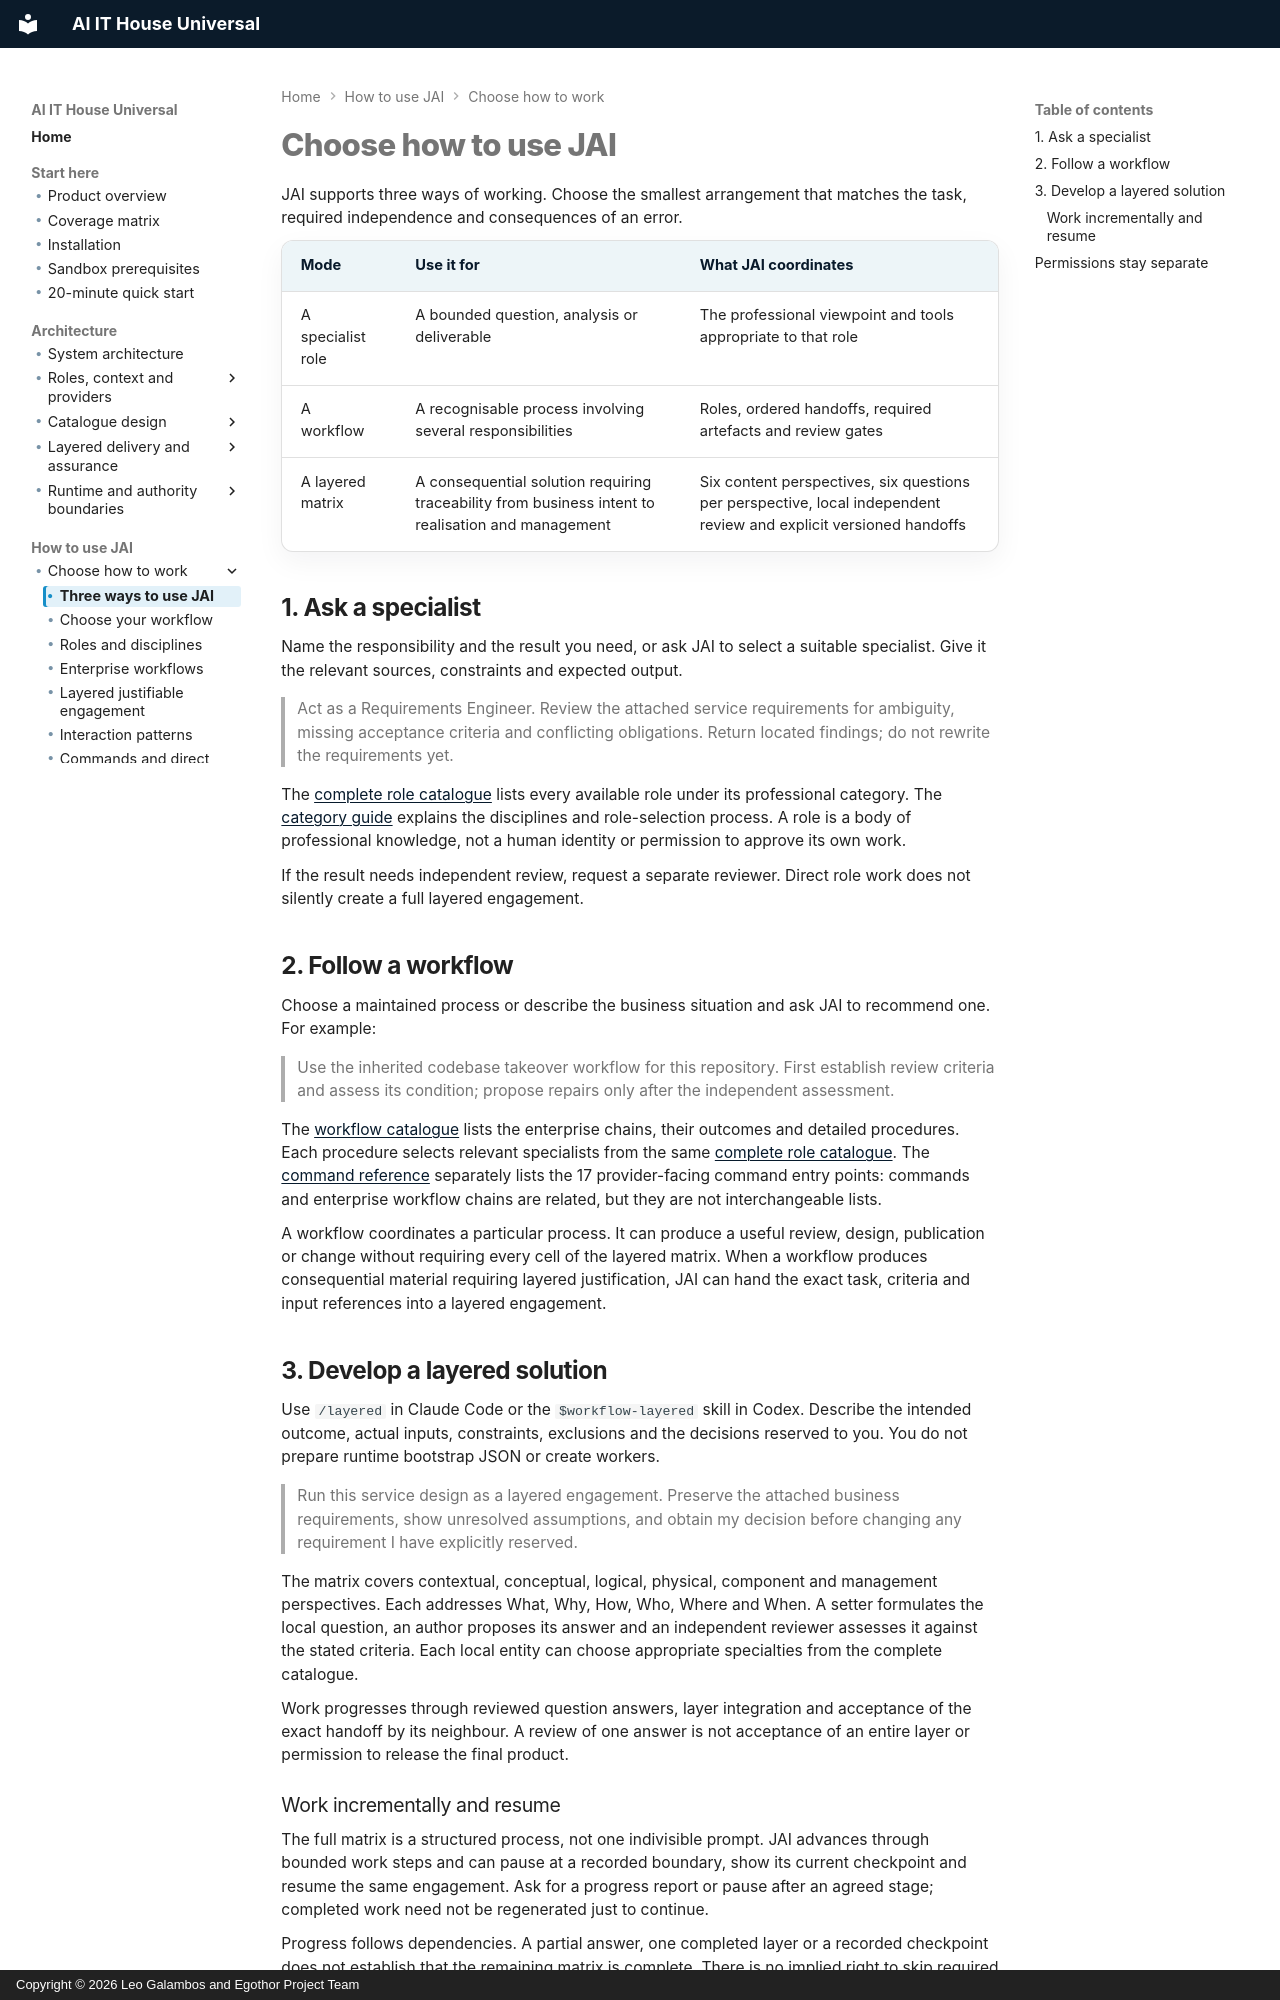

repository: leogalambos/JAI · page: using/usage-modes/index.html · generator: mkdocs · copyright: Copyright © 2026 Leo Galambos and Egothor Project Team

# Choose how to use JAI

JAI supports three ways of working. Choose the smallest arrangement that matches
the task, required independence and consequences of an error.

| Mode | Use it for | What JAI coordinates |
| --- | --- | --- |
| A specialist role | A bounded question, analysis or deliverable | The professional viewpoint and tools appropriate to that role |
| A workflow | A recognisable process involving several responsibilities | Roles, ordered handoffs, required artefacts and review gates |
| A layered matrix | A consequential solution requiring traceability from business intent to realisation and management | Six content perspectives, six questions per perspective, local independent review and explicit versioned handoffs |

## 1. Ask a specialist

Name the responsibility and the result you need, or ask JAI to select a suitable
specialist. Give it the relevant sources, constraints and expected output.

> Act as a Requirements Engineer. Review the attached service requirements for
> ambiguity, missing acceptance criteria and conflicting obligations. Return
> located findings; do not rewrite the requirements yet.

The [complete role catalogue](../reference/roles.md) lists every available role
under its professional category. The [category guide](roles.md) explains the
disciplines and role-selection process. A role is a body of professional
knowledge, not a human identity or permission to approve its own work.

If the result needs independent review, request a separate reviewer. Direct
role work does not silently create a full layered engagement.

## 2. Follow a workflow

Choose a maintained process or describe the business situation and ask JAI to
recommend one. For example:

> Use the inherited codebase takeover workflow for this repository. First
> establish review criteria and assess its condition; propose repairs only after
> the independent assessment.

The [workflow catalogue](../reference/workflows.md) lists the enterprise
chains, their outcomes and detailed procedures. Each procedure selects relevant
specialists from the same [complete role catalogue](../reference/roles.md).
The [command reference](../reference/commands.md) separately lists the 17
provider-facing command entry points: commands and enterprise workflow chains
are related, but they are not interchangeable lists.

A workflow coordinates a particular process. It can produce a useful review,
design, publication or change without requiring every cell of the layered matrix.
When a workflow produces consequential material requiring layered justification,
JAI can hand the exact task, criteria and input references into a layered engagement.

## 3. Develop a layered solution

Use `/layered` in Claude Code or the `$workflow-layered` skill in Codex. Describe
the intended outcome, actual inputs, constraints, exclusions and the decisions
reserved to you. You do not prepare runtime bootstrap JSON or create workers.

> Run this service design as a layered engagement. Preserve the attached business
> requirements, show unresolved assumptions, and obtain my decision before
> changing any requirement I have explicitly reserved.

The matrix covers contextual, conceptual, logical, physical, component and
management perspectives. Each addresses What, Why, How, Who, Where and When.
A setter formulates the local question, an author proposes its answer and an
independent reviewer assesses it against the stated criteria. Each local entity
can choose appropriate specialties from the complete catalogue.

Work progresses through reviewed question answers, layer integration and
acceptance of the exact handoff by its neighbour. A review of one answer is not
acceptance of an entire layer or permission to release the final product.
